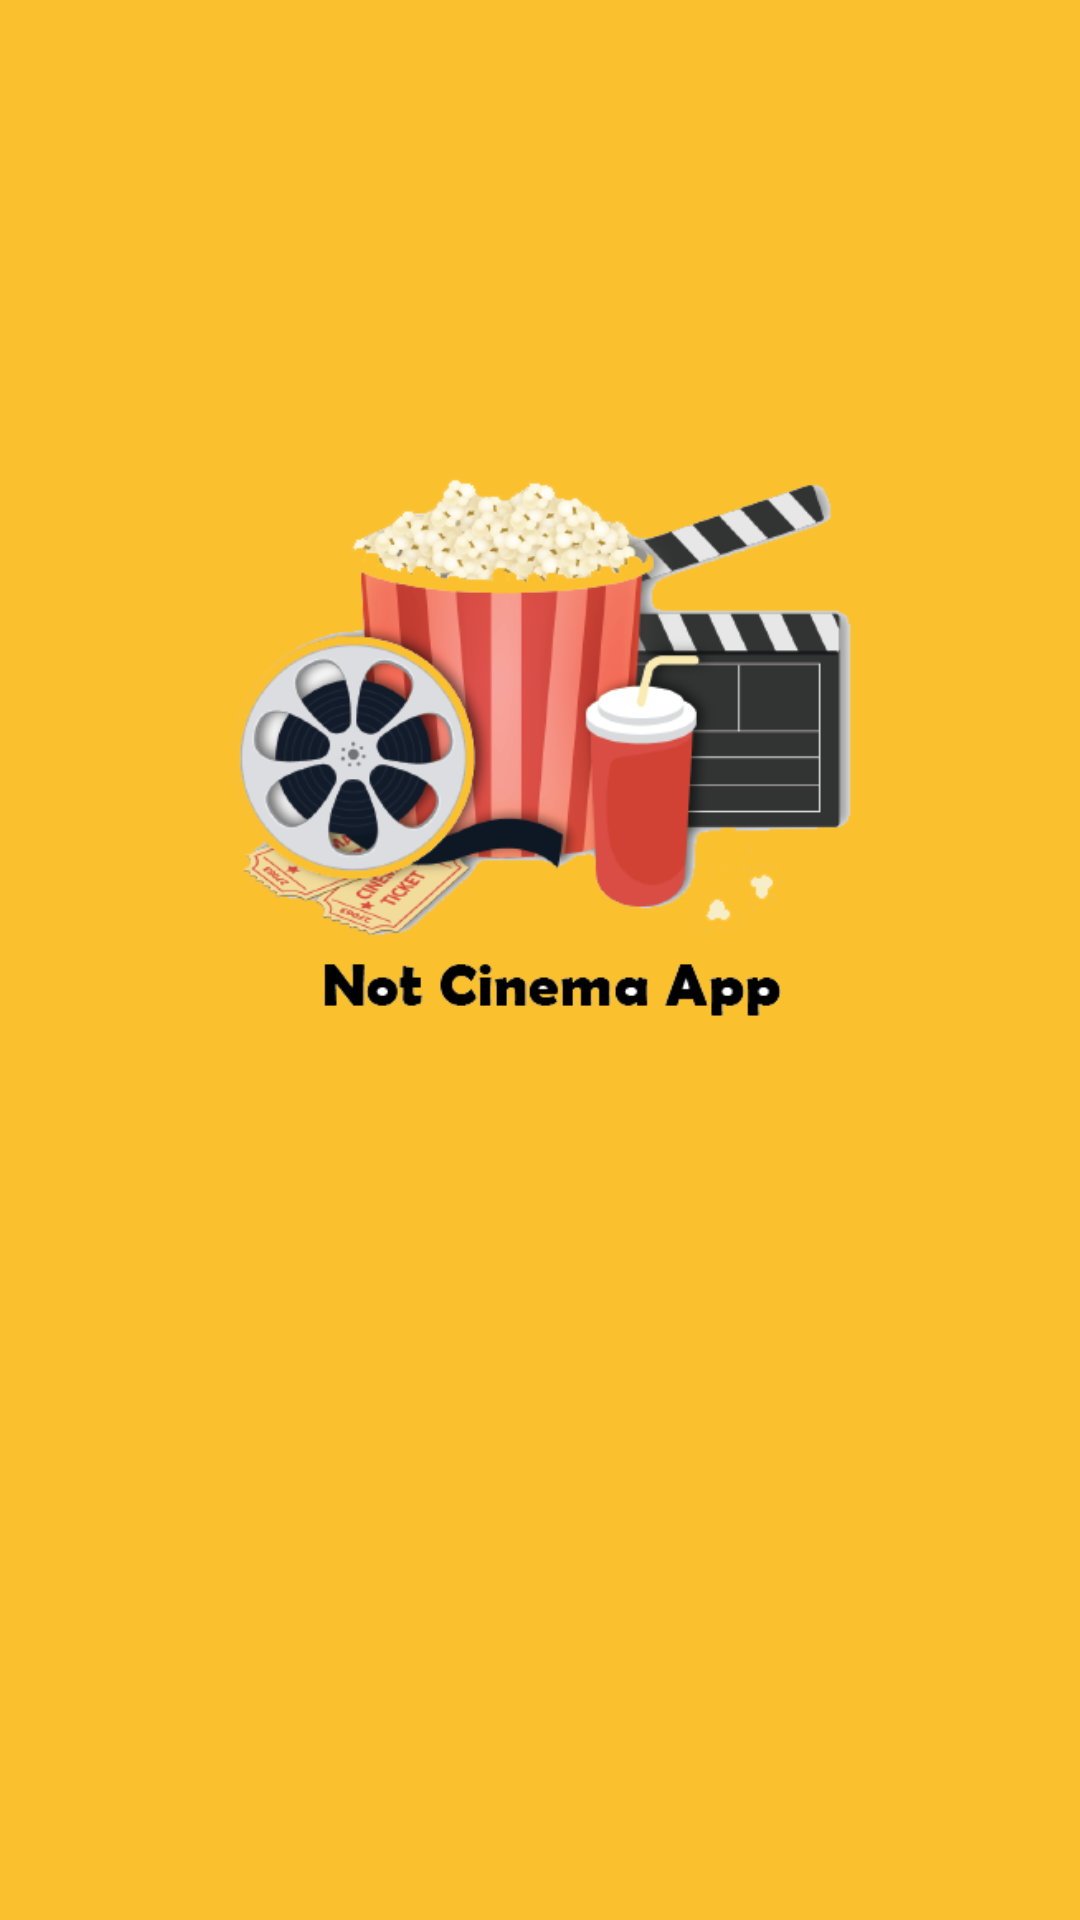

Reconstruct the res/layout file that produces this screen, plus the resources it refers to.
<!-- AndroidManifest.xml: application theme Theme.GROUPPROJECT -->
<!-- res/layout/activity_splash_screen.xml -->
<?xml version="1.0" encoding="utf-8"?>
<androidx.constraintlayout.widget.ConstraintLayout xmlns:android="http://schemas.android.com/apk/res/android"
    xmlns:app="http://schemas.android.com/apk/res-auto"
    xmlns:tools="http://schemas.android.com/tools"
    android:layout_width="match_parent"
    android:layout_height="match_parent"
    android:background="#FBC02D"
    tools:context=".SplashScreen">

    <ImageView
        android:id="@+id/imageView4"
        android:layout_width="223dp"
        android:layout_height="241dp"
        app:layout_constraintBottom_toBottomOf="parent"
        app:layout_constraintEnd_toEndOf="parent"
        app:layout_constraintStart_toStartOf="parent"
        app:layout_constraintTop_toTopOf="parent"
        app:layout_constraintVertical_bias="0.317"
        app:srcCompat="@drawable/logo" />

</androidx.constraintlayout.widget.ConstraintLayout>
<!-- resources referenced by this layout -->
<resources>
  <!-- drawable logo: png bitmap (drawable, 105266 bytes) -->
  <style name="Theme.GROUPPROJECT" parent="Theme.AppCompat.Light.DarkActionBar">
          
          <item name="colorPrimary">@color/black</item>
          <item name="colorPrimaryDark">#800000</item>
          <item name="colorAccent">@color/teal_200</item>
          
          <item name="titleTextColor">@color/yellow2</item>
      </style>
  <color name="black">#FF000000</color>
  <color name="teal_200">#FF03DAC5</color>
  <color name="yellow2">#FFDD3C</color>
</resources>
